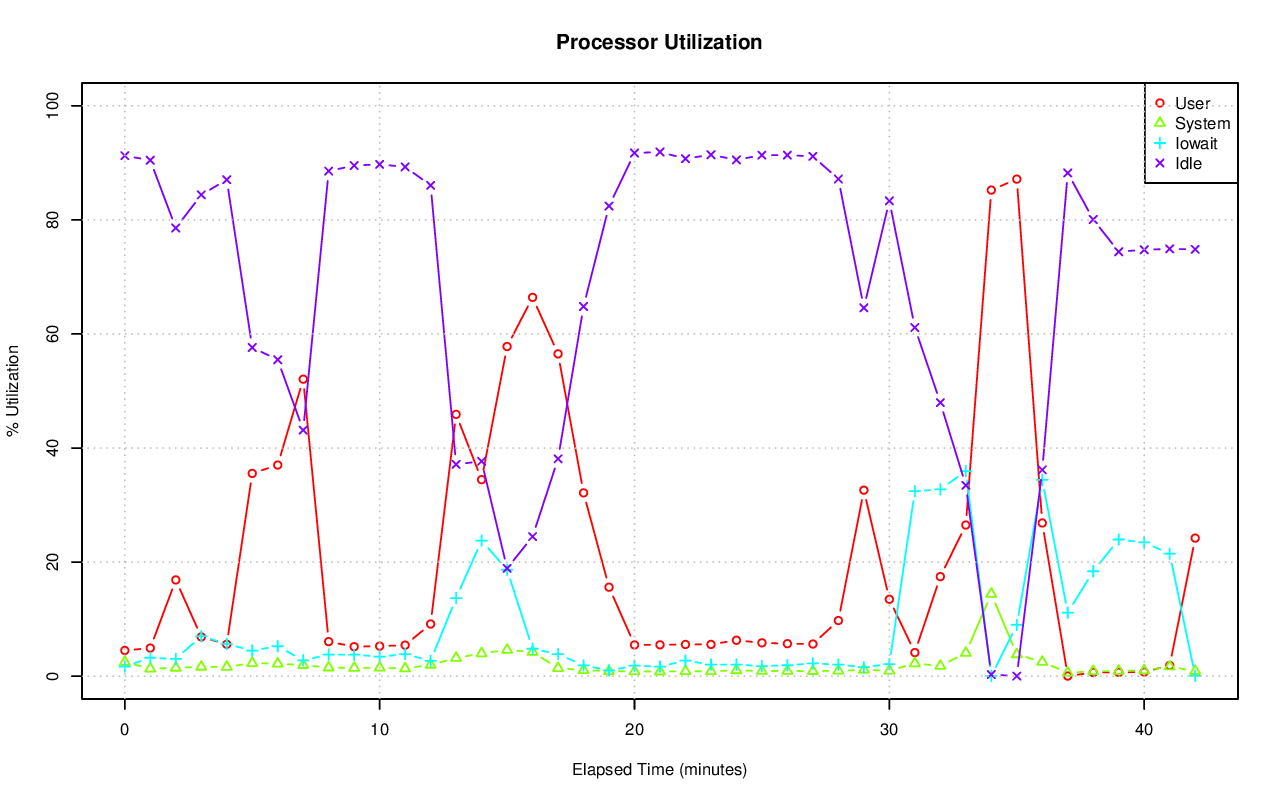

The file beside this chart, header and first rows:
# hostname; interval; timestamp; CPU; %user; %nice; %system; %iowait; %steal; %idle
pgxl6; 60; 1440257523; -1; 4.51; 0.00; 2.48; 1.70; 0.05; 91.26
pgxl6; 60; 1440257523; 0; 6.85; 0.00; 5.89; 0.54; 0.12; 86.60
pgxl6; 60; 1440257523; 1; 3.33; 0.00; 1.04; 1.65; 0.02; 93.96
pgxl6; 60; 1440257523; 2; 1.73; 0.00; 2.66; 4.57; 0.03; 91.01
pgxl6; 60; 1440257523; 3; 6.13; 0.00; 0.38; 0.03; 0.02; 93.43
pgxl6; 60; 1440257583; -1; 4.93; 0.00; 1.32; 3.23; 0.08; 90.45
pgxl6; 60; 1440257583; 0; 11.35; 0.00; 2.47; 0.07; 0.21; 85.90
pgxl6; 60; 1440257583; 1; 5.47; 0.00; 0.96; 0.41; 0.05; 93.11
pgxl6; 60; 1440257583; 2; 2.31; 0.00; 1.65; 12.34; 0.07; 83.63
pgxl6; 60; 1440257583; 3; 0.79; 0.00; 0.18; 0.00; 0.00; 99.03
pgxl6; 60; 1440257643; -1; 16.88; 0.00; 1.46; 3.02; 0.07; 78.57
pgxl6; 60; 1440257643; 0; 13.78; 0.00; 2.96; 0.86; 0.19; 82.21
pgxl6; 60; 1440257643; 1; 3.59; 0.00; 0.89; 1.04; 0.02; 94.46
pgxl6; 60; 1440257643; 2; 4.50; 0.00; 1.76; 9.99; 0.07; 83.69
pgxl6; 60; 1440257643; 3; 45.29; 0.00; 0.33; 0.17; 0.02; 54.19
pgxl6; 60; 1440257703; -1; 6.88; 0.00; 1.64; 7.01; 0.08; 84.39
pgxl6; 60; 1440257703; 0; 13.84; 0.00; 3.09; 1.40; 0.19; 81.49
pgxl6; 60; 1440257703; 1; 5.29; 0.00; 1.85; 8.65; 0.03; 84.17
pgxl6; 60; 1440257703; 2; 3.05; 0.00; 1.05; 14.81; 0.08; 80.99
pgxl6; 60; 1440257703; 3; 5.51; 0.00; 0.57; 3.15; 0.00; 90.77
pgxl6; 60; 1440257763; -1; 5.59; 0.00; 1.62; 5.65; 0.08; 87.05
pgxl6; 60; 1440257763; 0; 14.51; 0.00; 3.08; 0.85; 0.19; 81.37
pgxl6; 60; 1440257763; 1; 4.82; 0.00; 2.01; 8.91; 0.03; 84.23
pgxl6; 60; 1440257763; 2; 2.20; 0.00; 0.91; 11.71; 0.08; 85.09
pgxl6; 60; 1440257763; 3; 1.09; 0.00; 0.54; 1.07; 0.02; 97.28
pgxl6; 60; 1440257823; -1; 35.55; 0.00; 2.29; 4.49; 0.06; 57.62
pgxl6; 60; 1440257823; 0; 24.66; 0.00; 4.70; 6.70; 0.16; 63.79
pgxl6; 60; 1440257823; 1; 72.06; 0.00; 1.14; 1.64; 0.02; 25.14
pgxl6; 60; 1440257823; 2; 23.78; 0.00; 2.54; 9.45; 0.08; 64.15
pgxl6; 60; 1440257823; 3; 21.19; 0.00; 0.75; 0.30; 0.02; 77.74
pgxl6; 60; 1440257883; -1; 37.02; 0.00; 2.19; 5.25; 0.07; 55.48
pgxl6; 60; 1440257883; 0; 23.37; 0.00; 4.58; 6.72; 0.17; 65.15
pgxl6; 60; 1440257883; 1; 82.00; 0.00; 1.09; 0.94; 0.00; 15.97
pgxl6; 60; 1440257883; 2; 23.66; 0.00; 2.45; 12.03; 0.09; 61.78
pgxl6; 60; 1440257883; 3; 18.31; 0.00; 0.77; 1.46; 0.00; 79.46
pgxl6; 60; 1440257943; -1; 52.07; 0.00; 1.95; 2.78; 0.06; 43.14
pgxl6; 60; 1440257943; 0; 41.08; 0.00; 3.93; 2.54; 0.14; 52.31
pgxl6; 60; 1440257943; 1; 49.78; 0.00; 0.92; 2.25; 0.03; 47.01
pgxl6; 60; 1440257943; 2; 39.95; 0.00; 2.33; 5.72; 0.07; 51.94
pgxl6; 60; 1440257943; 3; 76.95; 0.00; 0.65; 0.65; 0.02; 21.73
pgxl6; 60; 1440258003; -1; 6.06; 0.00; 1.51; 3.79; 0.08; 88.56
pgxl6; 60; 1440258003; 0; 14.40; 0.00; 2.84; 0.78; 0.19; 81.79
pgxl6; 60; 1440258003; 1; 4.75; 0.00; 2.07; 7.64; 0.03; 85.50
pgxl6; 60; 1440258003; 2; 2.26; 0.00; 0.93; 5.95; 0.10; 90.76
pgxl6; 60; 1440258003; 3; 3.05; 0.00; 0.23; 0.74; 0.00; 95.98
pgxl6; 60; 1440258063; -1; 5.17; 0.00; 1.45; 3.77; 0.08; 89.53
pgxl6; 60; 1440258063; 0; 13.83; 0.00; 2.81; 1.04; 0.19; 82.12
pgxl6; 60; 1440258063; 1; 5.11; 0.00; 1.87; 7.12; 0.03; 85.87
pgxl6; 60; 1440258063; 2; 1.83; 0.00; 0.75; 5.85; 0.07; 91.51
pgxl6; 60; 1440258063; 3; 0.17; 0.00; 0.42; 1.04; 0.02; 98.36
pgxl6; 60; 1440258123; -1; 5.27; 0.00; 1.47; 3.43; 0.08; 89.74
pgxl6; 60; 1440258123; 0; 13.72; 0.00; 2.81; 0.96; 0.23; 82.29
pgxl6; 60; 1440258123; 1; 5.10; 0.00; 1.93; 6.23; 0.03; 86.71
pgxl6; 60; 1440258123; 2; 2.22; 0.00; 0.85; 5.10; 0.08; 91.75
pgxl6; 60; 1440258123; 3; 0.33; 0.00; 0.39; 1.41; 0.02; 97.86
pgxl6; 60; 1440258183; -1; 5.44; 0.00; 1.34; 3.86; 0.08; 89.28
pgxl6; 60; 1440258183; 0; 13.63; 0.00; 2.57; 0.55; 0.21; 83.04
pgxl6; 60; 1440258183; 1; 5.47; 0.00; 1.37; 4.01; 0.03; 89.12
pgxl6; 60; 1440258183; 2; 2.30; 0.00; 1.07; 10.38; 0.08; 86.16
pgxl6; 60; 1440258183; 3; 0.60; 0.00; 0.35; 0.44; 0.00; 98.61
... 155 more rows
